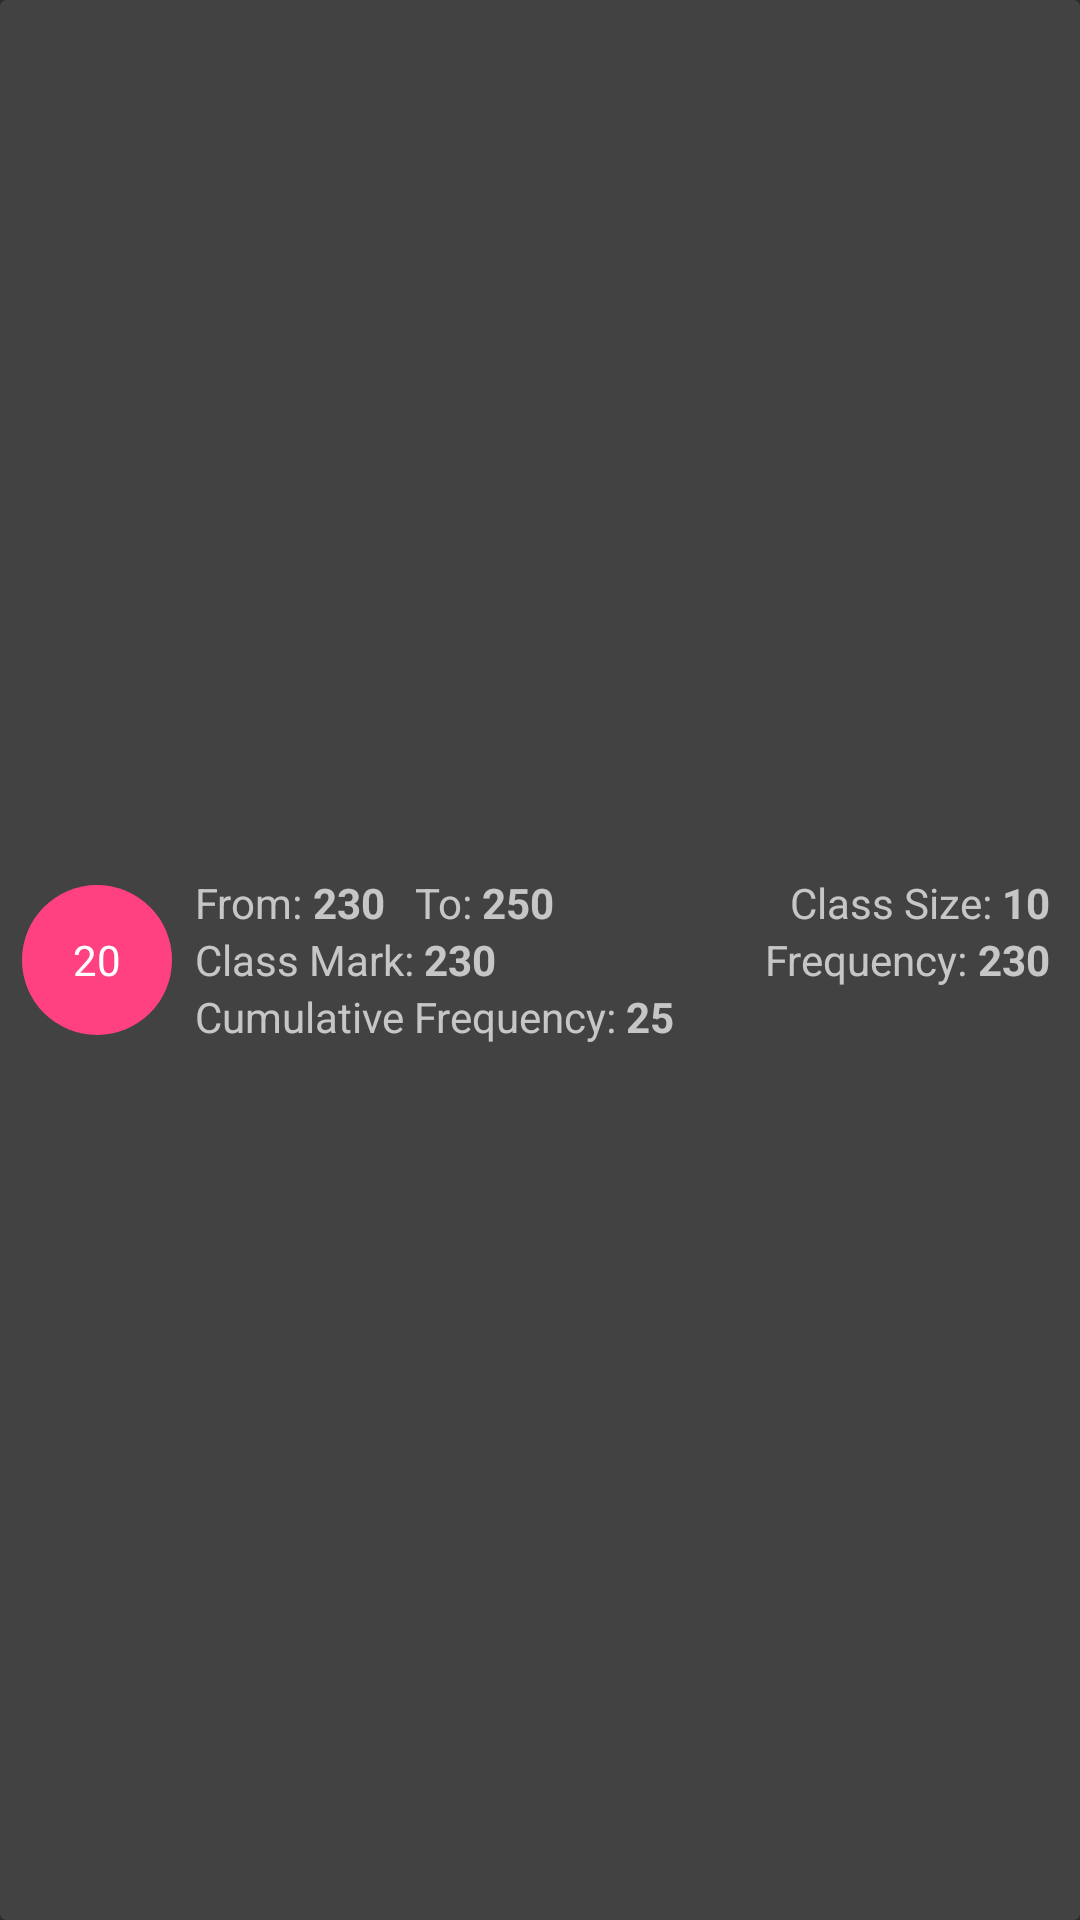

Reconstruct the res/layout file that produces this screen, plus the resources it refers to.
<!-- AndroidManifest.xml: application theme AppTheme.Dark -->
<!-- res/layout/grouped_data_list2_layout.xml -->
<?xml version="1.0" encoding="utf-8"?>
<android.support.v7.widget.CardView
    xmlns:android="http://schemas.android.com/apk/res/android"
    xmlns:tools="http://schemas.android.com/tools"
    android:layout_height="80dp"
    android:layout_width="match_parent"
    android:layout_marginTop="@dimen/activity_vertical_margin"
    android:layout_marginBottom="@dimen/activity_vertical_margin">

    <LinearLayout
        android:layout_width="match_parent"
        android:layout_height="match_parent"
        android:orientation="horizontal">

        <LinearLayout
            android:layout_width="65dp"
            android:layout_height="match_parent"
            android:gravity="center">
            <TextView
                android:id="@+id/txt_serial_no"
                android:layout_width="60dp"
                android:layout_height="60dp"
                android:layout_gravity="center_vertical"
                android:gravity="center"
                android:textAlignment="center"
                android:background="@drawable/ic_circle_color_accent"
                android:textColor="@color/white"
                android:text="20"/>
        </LinearLayout>

        <RelativeLayout
            android:layout_width="match_parent"
            android:layout_height="match_parent"
            android:gravity="center"
            android:paddingRight="@dimen/dimen_10">

            <LinearLayout
                android:id="@+id/l1"
                android:layout_width="wrap_content"
                android:layout_height="wrap_content"
                android:orientation="horizontal">
                <TextView
                    android:layout_width="wrap_content"
                    android:layout_height="wrap_content"
                    android:text="From: "/>
                <TextView
                    android:id="@+id/txt_lower_boundary"
                    android:layout_width="wrap_content"
                    android:layout_height="wrap_content"
                    android:textStyle="bold"
                    android:text="230"/>
                <TextView
                    android:layout_width="wrap_content"
                    android:layout_height="wrap_content"
                    android:layout_marginLeft="10dp"
                    android:text="To: "/>
                <TextView
                    android:id="@+id/txt_upper_boundary"
                    android:layout_width="wrap_content"
                    android:layout_height="wrap_content"
                    android:textStyle="bold"
                    android:text="250"/>
            </LinearLayout>

            <LinearLayout
                android:id="@+id/l4"
                android:layout_width="wrap_content"
                android:layout_height="wrap_content"
                android:layout_toRightOf="@id/l1"
                android:layout_alignParentEnd="true"
                android:layout_alignParentRight="true"
                android:gravity="right">
                <TextView
                    android:layout_width="wrap_content"
                    android:layout_height="wrap_content"
                    android:text="Class Size: "/>
                <TextView
                    android:id="@+id/txt_class_size"
                    android:layout_width="wrap_content"
                    android:layout_height="wrap_content"
                    android:textStyle="bold"
                    android:text="10"/>
            </LinearLayout>

            <LinearLayout
                android:id="@+id/l2"
                android:layout_width="wrap_content"
                android:layout_height="wrap_content"
                android:layout_below="@id/l1">
                <TextView
                    android:layout_width="wrap_content"
                    android:layout_height="wrap_content"
                    android:text="Class Mark: "/>
                <TextView
                    android:id="@+id/txt_class_mark"
                    android:layout_width="wrap_content"
                    android:layout_height="wrap_content"
                    android:textStyle="bold"
                    android:text="230"/>
            </LinearLayout>

            <LinearLayout
                android:id="@+id/l3"
                android:layout_width="wrap_content"
                android:layout_height="wrap_content"
                android:layout_alignParentEnd="true"
                android:layout_alignParentRight="true"
                android:layout_below="@id/l1">
                <TextView
                    android:layout_width="wrap_content"
                    android:layout_height="wrap_content"
                    android:text="Frequency: "/>
                <TextView
                    android:id="@+id/txt_frequency"
                    android:layout_width="wrap_content"
                    android:layout_height="wrap_content"
                    android:textStyle="bold"
                    android:text="230"/>
            </LinearLayout>

            <LinearLayout
                android:id="@+id/l5"
                android:layout_width="wrap_content"
                android:layout_height="wrap_content"
                android:layout_below="@id/l3">
                <TextView
                    android:layout_width="wrap_content"
                    android:layout_height="wrap_content"
                    android:text="Cumulative Frequency: "/>
                <TextView
                    android:id="@+id/txt_cumulative_frequency"
                    android:layout_width="wrap_content"
                    android:layout_height="wrap_content"
                    android:textStyle="bold"
                    android:text="25"/>
            </LinearLayout>
        </RelativeLayout>
    </LinearLayout>
</android.support.v7.widget.CardView>
<!-- resources referenced by this layout -->
<resources>
  <color name="white">#FFF</color>
  <dimen name="activity_vertical_margin">5dp</dimen>
  <dimen name="dimen_10">10dp</dimen>
  <!-- drawable ic_circle_color_accent (drawable) -->
  <vector
      xmlns:android="http://schemas.android.com/apk/res/android"
      android:height="24dp"
      android:viewportHeight="24.0"
      android:viewportWidth="24.0"
      android:width="24dp"
      android:tint="@color/colorAccent">
      <path android:fillColor="#FF000000"
          android:pathData="M12,12m-10,0a10,10 0,1 1,20 0a10,10 0,1 1,-20 0"/>
  </vector>
  <style name="AppTheme.Dark" parent="Theme.AppCompat">
          <item name="windowActionBar">false</item>
          <item name="android:windowActionBar">false</item>
          <item name="windowNoTitle">true</item>
          <item name="android:windowNoTitle">true</item>
          <item tools:targetApi="23" name="android:drawableTint">@color/white</item>
  
          <item name="colorAccent">@color/colorAccent</item>
          <item name="android:textAllCaps">false</item>
          <item name="listBackgroundColor">@color/listBackgroundDark</item>
      </style>
  <color name="colorAccent">#FF4081</color>
  <color name="listBackgroundDark">#363640</color>
</resources>
